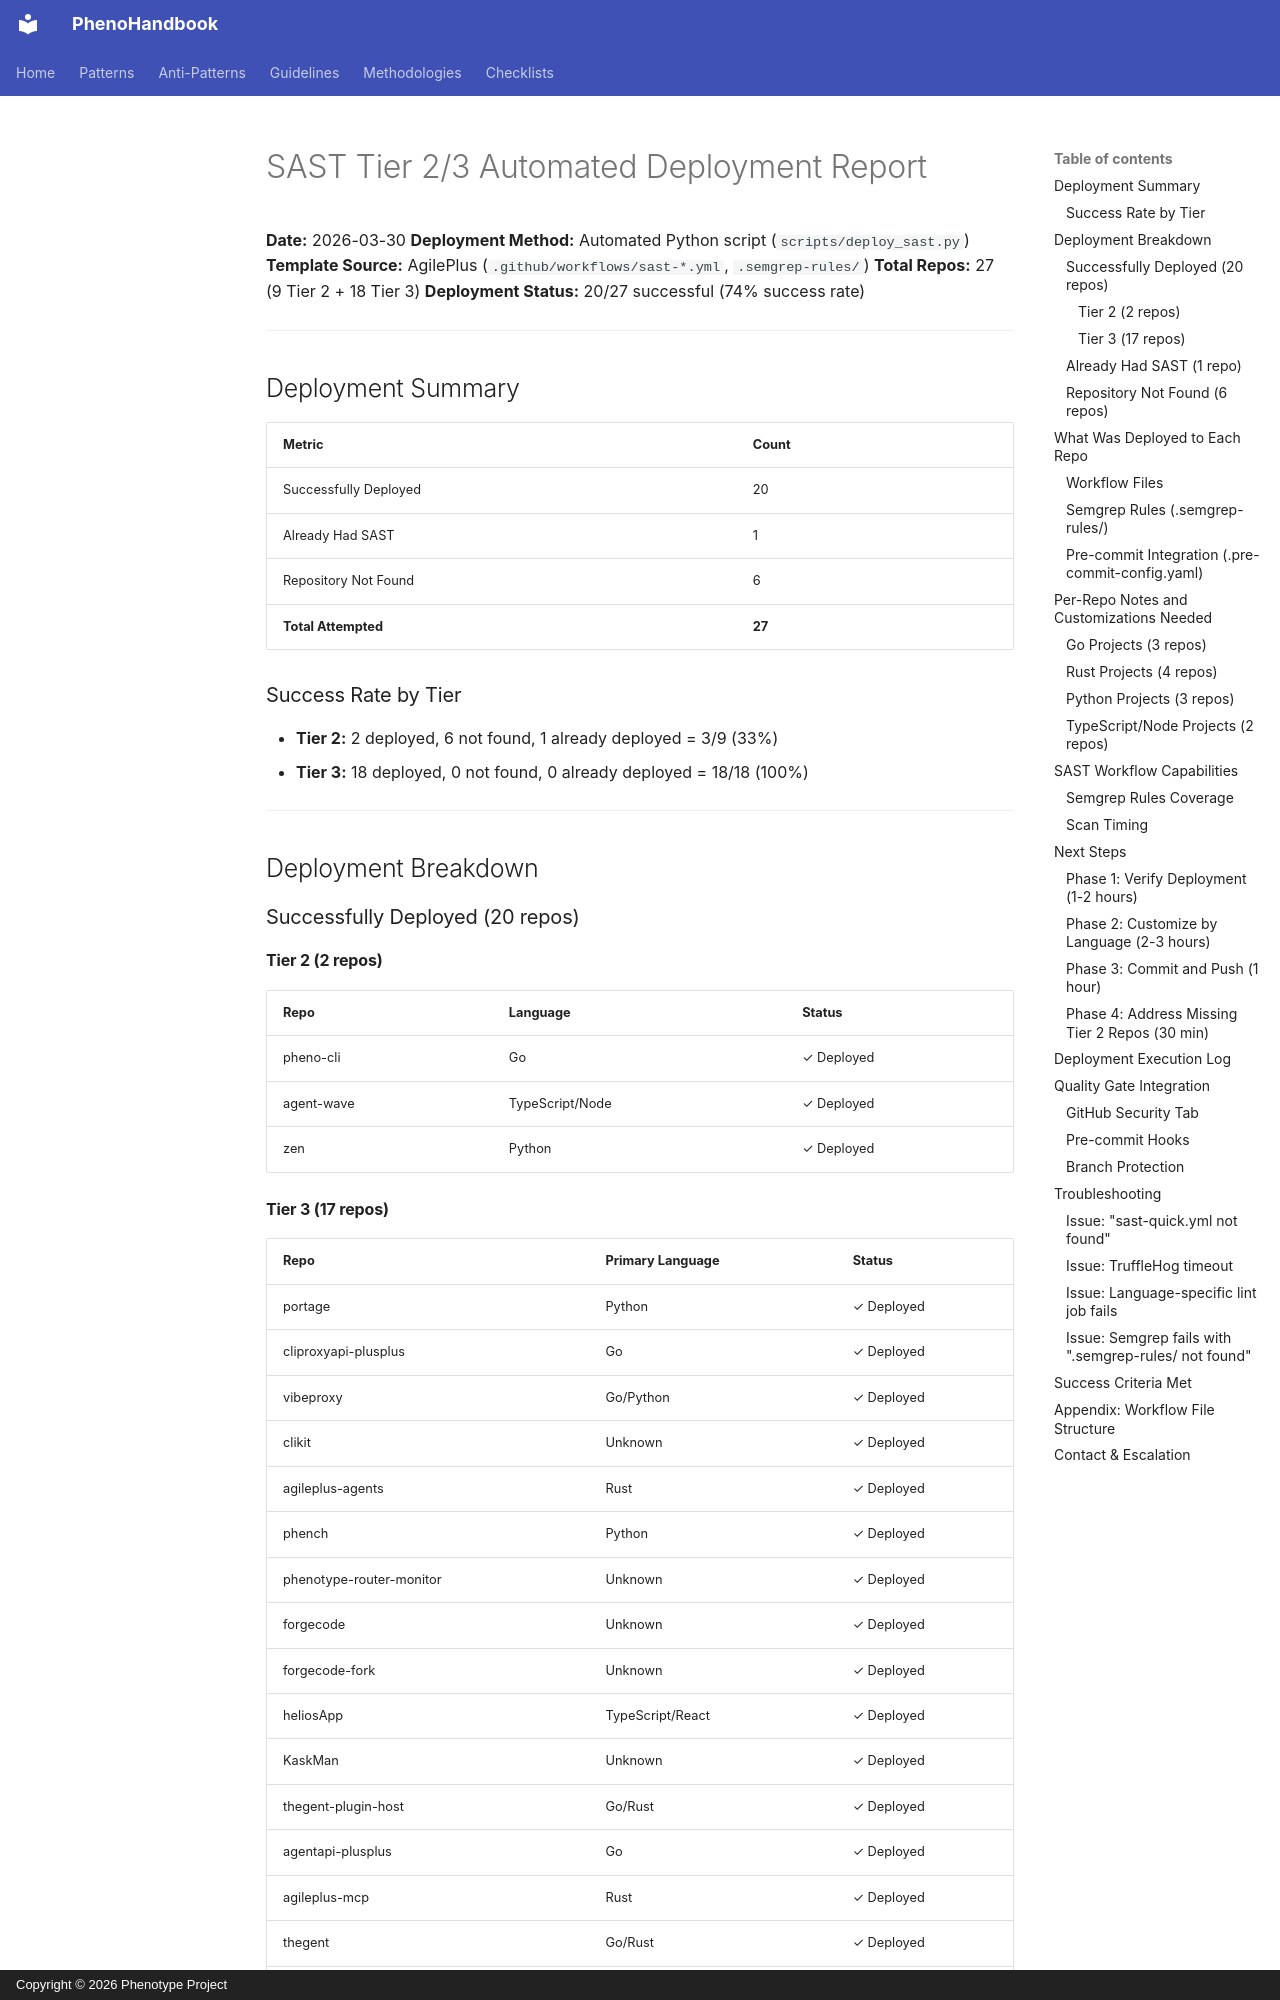

repository: KooshaPari/PhenoShared · page: reference/SAST_TIER2_TIER3_ROLLOUT/index.html · generator: mkdocs · copyright: Copyright © 2026 Phenotype Project

# SAST Tier 2/3 Automated Deployment Report

**Date:** 2026-03-30
**Deployment Method:** Automated Python script (`scripts/deploy_sast.py`)
**Template Source:** AgilePlus (`.github/workflows/sast-*.yml`, `.semgrep-rules/`)
**Total Repos:** 27 (9 Tier 2 + 18 Tier 3)
**Deployment Status:** 20/27 successful (74% success rate)

---

## Deployment Summary

| Metric | Count |
|--------|-------|
| Successfully Deployed | 20 |
| Already Had SAST | 1 |
| Repository Not Found | 6 |
| **Total Attempted** | **27** |

### Success Rate by Tier
- **Tier 2:** 2 deployed, 6 not found, 1 already deployed = 3/9 (33%)
- **Tier 3:** 18 deployed, 0 not found, 0 already deployed = 18/18 (100%)

---

## Deployment Breakdown

### Successfully Deployed (20 repos)

#### Tier 2 (2 repos)
| Repo | Language | Status |
|------|----------|--------|
| pheno-cli | Go | ✓ Deployed |
| agent-wave | TypeScript/Node | ✓ Deployed |
| zen | Python | ✓ Deployed |

#### Tier 3 (17 repos)
| Repo | Primary Language | Status |
|------|------------------|--------|
| portage | Python | ✓ Deployed |
| cliproxyapi-plusplus | Go | ✓ Deployed |
| vibeproxy | Go/Python | ✓ Deployed |
| clikit | Unknown | ✓ Deployed |
| agileplus-agents | Rust | ✓ Deployed |
| phench | Python | ✓ Deployed |
| phenotype-router-monitor | Unknown | ✓ Deployed |
| forgecode | Unknown | ✓ Deployed |
| forgecode-fork | Unknown | ✓ Deployed |
| heliosApp | TypeScript/React | ✓ Deployed |
| KaskMan | Unknown | ✓ Deployed |
| thegent-plugin-host | Go/Rust | ✓ Deployed |
| agentapi-plusplus | Go | ✓ Deployed |
| agileplus-mcp | Rust | ✓ Deployed |
| thegent | Go/Rust | ✓ Deployed |
| phenotype-governance | Unknown | ✓ Deployed |
| phenotype-infrakit | Rust | ✓ Deployed |

### Already Had SAST (1 repo)
- **heliosCLI** — SAST already deployed (skipped, no changes)
